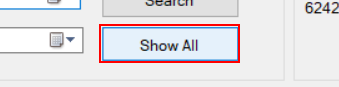
Task: WI1 - Verify Account Positions
Workflow: System 3 - GetAllTransactionListItems

Step 1: click on the push button 'Show All'
